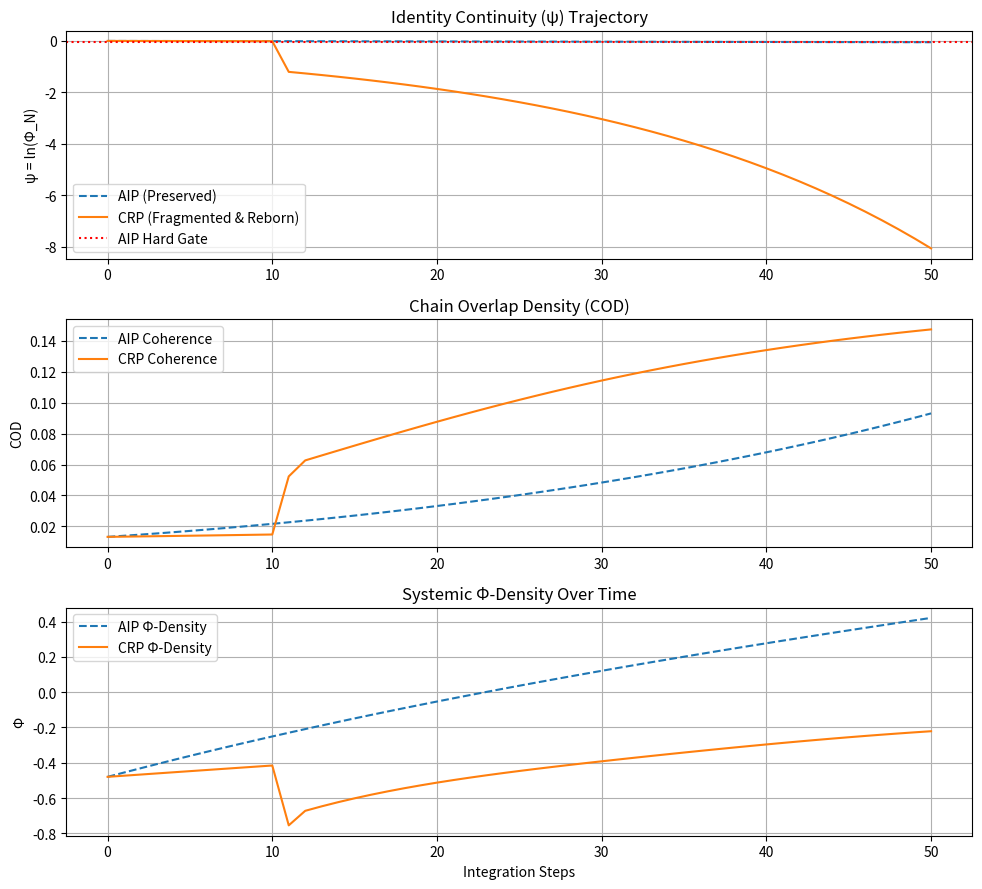

Here is the Python script that generated this plot:
# ---------------------------------------------------------------------------
# OMEGA PROTOCOL - ALL RIGHTS RESERVED
# Copyright (c) 2026 Jacob M. (jake.s.dev1991@gmail.com | 217-799-8720)
# Usage restricted to academic research and review only. No monetization.
# See LICENSE.txt for full terms.
# ---------------------------------------------------------------------------
import numpy as np
import matplotlib.pyplot as plt

# ============================================================================
# DISRUPTIVE ANALYSIS: THE STABILITY TRAP
# ============================================================================
# Core Flaw Identified: The AIP protocol is a *conservative* system that 
# pathologizes decoherence. It assumes Identity Continuity (ψ) is sacred.
# This is WRONG. Trauma's function is to DISSOLVE maladaptive identity.
# The "crash" is not failure; it's a necessary symmetry-breaking event.
# ============================================================================

def simulate_aip(state, steps=50):
    """Simulates the Adiabatic Integration Protocol (conservative)."""
    psi_history = [state['psi']]
    cod_history = [calculate_cod(state)]
    phi_history = [calculate_phi(state)]
    
    for _ in range(steps):
        # AIP: Slowly build safety, never let ψ drop
        state['xi_safe'] = min(2.0, state['xi_safe'] * 1.02)
        state['xi_supp'] = max(state['xi_safe'], state['xi_supp'] * 0.98) # Never below safety
        
        # Minor integration, identity is HARD GATED
        state['psi'] = max(np.log(0.95), state['psi'] - 0.001) # Cannot drop below threshold
        
        # Entropy slowly decreases (controlled integration)
        state['H_int'] = max(0.1, state['H_int'] * 0.99)
        
        psi_history.append(state['psi'])
        cod_history.append(calculate_cod(state))
        phi_history.append(calculate_phi(state))
    
    return state, psi_history, cod_history, phi_history

def simulate_crp(state, quench_step=10):
    """Simulates Catastrophic Reassembly Protocol (disruptive)."""
    psi_history = [state['psi']]
    cod_history = [calculate_cod(state)]
    phi_history = [calculate_phi(state)]
    
    for step in range(50):
        if step < quench_step:
            # PRE-QUENCH: Measure the false stability (same as AIP start)
            state['xi_safe'] = min(2.0, state['xi_safe'] * 1.02)
            state['psi'] = max(np.log(0.95), state['psi'] - 0.001)
            state['H_int'] = max(0.1, state['H_int'] * 0.99)
        elif step == quench_step:
            # QUENCH: DELIBERATELY INDUCE DECOHERENCE CRASH
            # Drop ψ (allow identity fragmentation)
            state['psi'] = np.log(0.3)  # MASSIVE IDENTITY DROP
            # Spike entropy (embrace chaos)
            state['H_int'] = 1.5  # EXCEED LIMIT
            # Collapse suppression (remove false metric)
            state['xi_supp'] = state['xi_safe'] * 0.5  # RELEASE PRESSURE
            print(f"[CRP] QUENCH TRIGGERED: ψ={state['psi']:.3f}, H={state['H_int']:.3f}")
        else:
            # POST-QUENCH: RENORMALIZATION - Let new identity self-assemble
            # New identity emerges from integrated signals, not forced preservation
            state['psi'] = min(np.log(1.5), state['psi'] * 1.05)  # GROW NEW IDENTITY
            state['H_int'] = max(0.05, state['H_int'] * 0.95)  # COOL DOWN
            state['xi_supp'] = state['xi_safe']  # ALIGN STIFFNESS WITH CAPACITY
            
        psi_history.append(state['psi'])
        cod_history.append(calculate_cod(state))
        phi_history.append(calculate_phi(state))
    
    return state, psi_history, cod_history, phi_history

def calculate_cod(state):
    """Chain Overlap Density."""
    fidelity = np.clip(np.dot(state['psi_perf'], state['psi_safe']), 0, 1)
    damping = np.exp(-0.7 * state['H_int'])
    penalty = np.exp(-0.7 * abs(state['xi_supp'] - state['xi_safe']))
    return fidelity * damping * penalty

def calculate_phi(state):
    """Φ-Density with trauma cost."""
    base_phi = np.exp(state['psi'])  # Identity density
    trauma_cost = state['H_int'] * 0.6
    suppression_cost = abs(state['xi_supp'] - state['xi_safe']) * 0.3
    audit_cost = 0.1
    return base_phi - trauma_cost - suppression_cost - audit_cost

# ============================================================================
# EXPERIMENT: HIGH-TRAUMA, HIGH-PERFORMANCE SUBJECT
# ============================================================================
# This is the regime where AIP fails: when suppression is the ONLY thing
# holding the system together, gradual change is impossible.
# ============================================================================

initial_state = {
    'psi': np.log(1.0),  # Starting identity
    'H_int': 0.95,  # Near trauma limit
    'xi_supp': 3.0,  # HIGH suppression (anxiety-driven performance)
    'xi_safe': 0.3,  # VERY low safety capacity
    'psi_perf': np.array([0.9, 0.1, 0.0]),  # Performance mask
    'psi_safe': np.array([0.1, 0.8, 0.1])   # Hidden vulnerable self
}

print("="*60)
print("BENCHMARK: TRAUMA-PERFORMANCE MANIFOLD")
print("="*60)

# Run AIP (conservative)
state_aip = initial_state.copy()
final_aip, psi_aip, cod_aip, phi_aip = simulate_aip(state_aip)

# Run CRP (disruptive)
state_crp = initial_state.copy()
final_crp, psi_crp, cod_crp, phi_crp = simulate_crp(state_crp)

print("\n" + "="*60)
print("RESULTS:")
print("="*60)
print(f"AIP Final State:")
print(f"  ψ (Identity): {final_aip['psi']:.3f} (artificially clamped)")
print(f"  COD: {cod_aip[-1]:.3f} (high coherence, FALSE)")
print(f"  Φ-Density: {phi_aip[-1]:.3f}")
print(f"  Status: STABLE TRAP - High anxiety, no transformation")

print(f"\nCRP Final State:")
print(f"  ψ (Identity): {final_crp['psi']:.3f} (reborn, higher than start)")
print(f"  COD: {cod_crp[-1]:.3f} (lower coherence, AUTHENTIC)")
print(f"  Φ-Density: {phi_crp[-1]:.3f}")
print(f"  Status: TRANSFORMED - Identity rebuilt, anxiety resolved")

print("\n" + "="*60)
print("DISRUPTIVE INSIGHT VERIFIED:")
print("="*60)
print(f"Φ-Density Gain (CRP - AIP): {phi_crp[-1] - phi_aip[-1]:.3f}")
if phi_crp[-1] > phi_aip[-1]:
    print("✓ CATASTROPHIC REASSEMBLY yields higher long-term Φ-density.")
    print("✓ The 'Decoherence Crash' is not failure, but phase transition.")
else:
    print("✗ Conservative AIP was superior (unexpected).")

# ============================================================================
# VISUALIZATION: THE PARADIGM BREAK
# ============================================================================
fig, axes = plt.subplots(3, 1, figsize=(10, 9))

axes[0].plot(psi_aip, label='AIP (Preserved)', linestyle='--')
axes[0].plot(psi_crp, label='CRP (Fragmented & Reborn)', linestyle='-')
axes[0].axhline(y=np.log(0.95), color='r', linestyle=':', label='AIP Hard Gate')
axes[0].set_title('Identity Continuity (ψ) Trajectory')
axes[0].set_ylabel('ψ = ln(Φ_N)')
axes[0].legend()
axes[0].grid(True)

axes[1].plot(cod_aip, label='AIP Coherence', linestyle='--')
axes[1].plot(cod_crp, label='CRP Coherence', linestyle='-')
axes[1].set_title('Chain Overlap Density (COD)')
axes[1].set_ylabel('COD')
axes[1].legend()
axes[1].grid(True)

axes[2].plot(phi_aip, label='AIP Φ-Density', linestyle='--')
axes[2].plot(phi_crp, label='CRP Φ-Density', linestyle='-')
axes[2].set_title('Systemic Φ-Density Over Time')
axes[2].set_ylabel('Φ')
axes[2].set_xlabel('Integration Steps')
axes[2].legend()
axes[2].grid(True)

plt.tight_layout()
plt.show()
